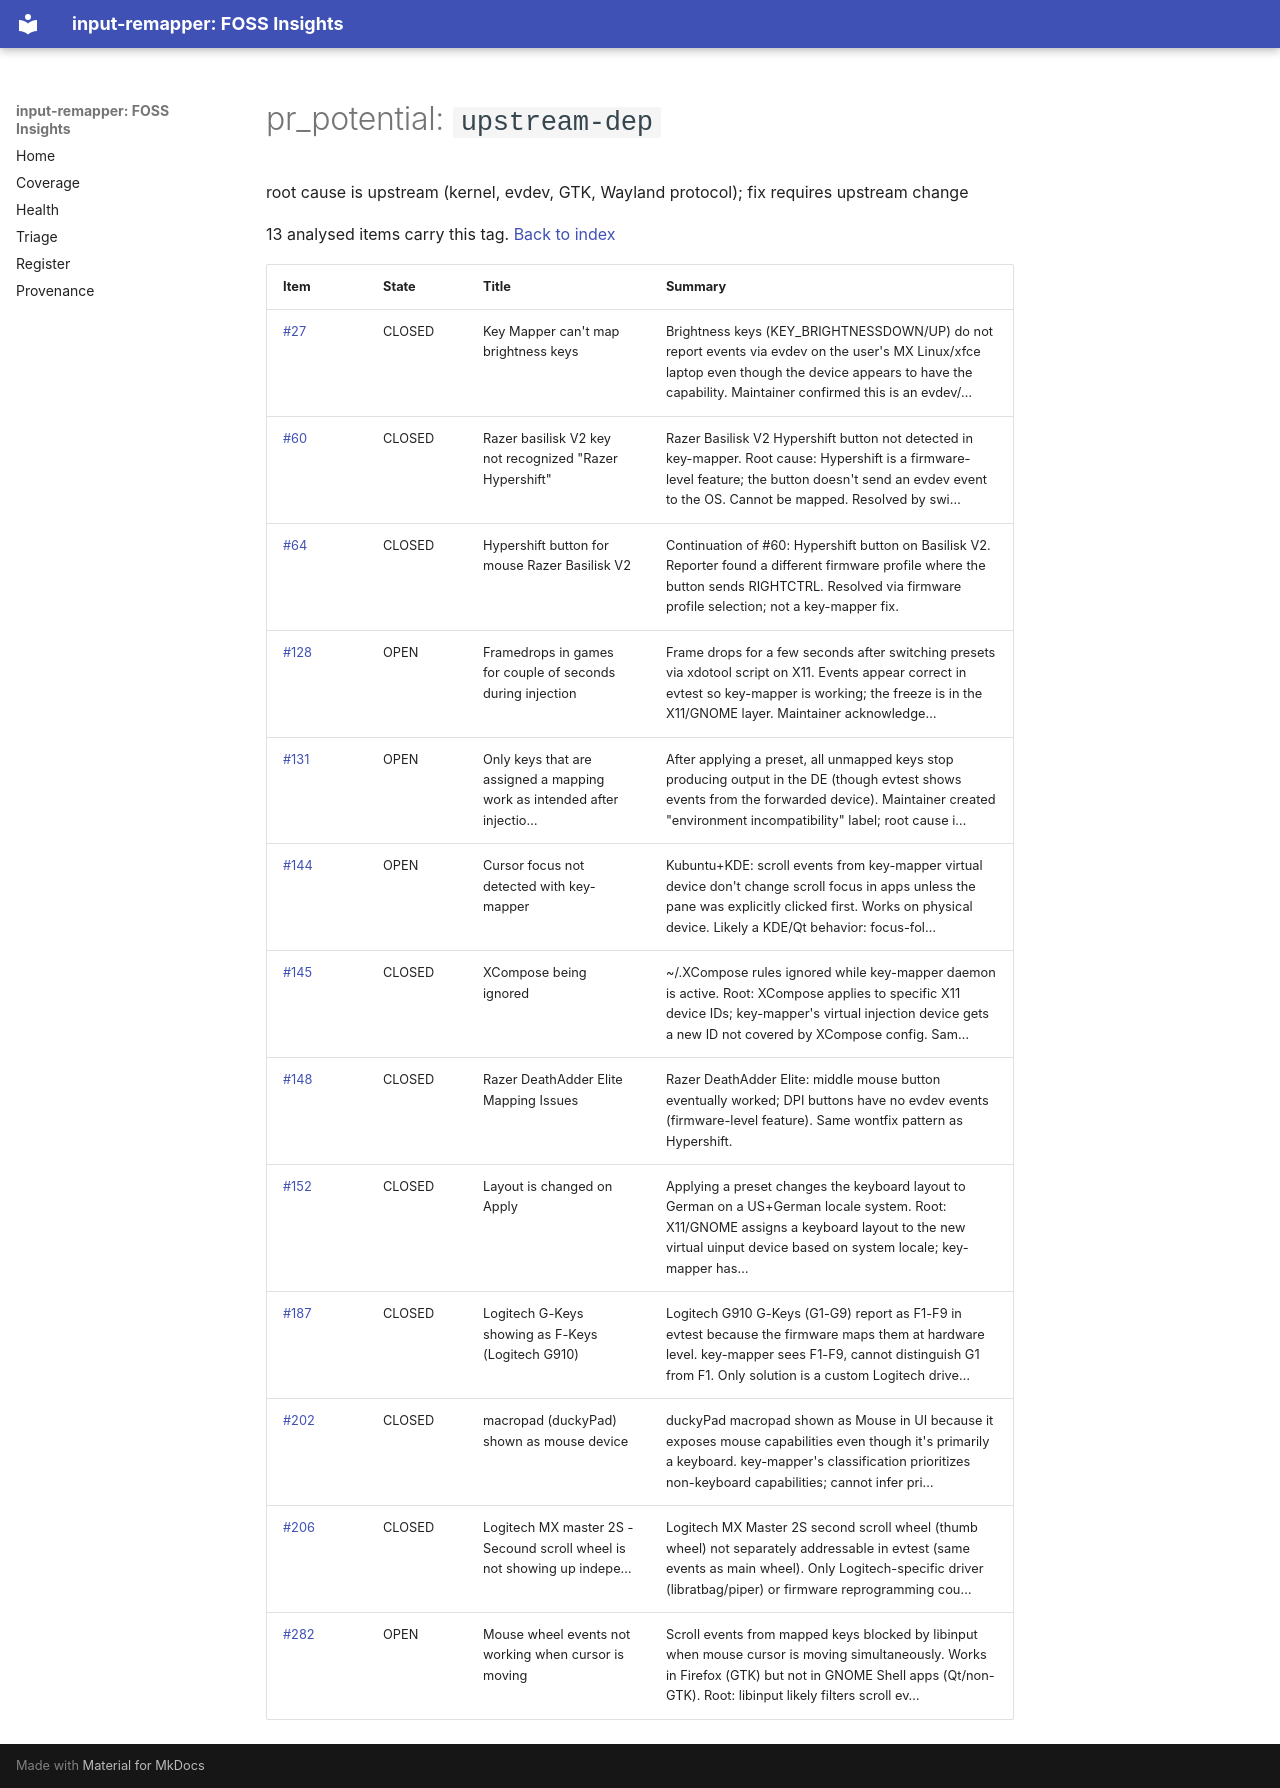

repository: open-commons-observatory/input-remapper-fi · page: by/pr_potential/upstream-dep/index.html · generator: mkdocs

# pr_potential: `upstream-dep`

root cause is upstream (kernel, evdev, GTK, Wayland protocol); fix requires upstream change

13 analysed items carry this tag. [Back to index](../../index.md)

| Item | State | Title | Summary |
|---|---|---|---|
| [#27](https://github.com/sezanzeb/input-remapper/issues/27) | CLOSED | Key Mapper can't map brightness keys | Brightness keys (KEY_BRIGHTNESSDOWN/UP) do not report events via evdev on the user's MX Linux/xfce laptop even though the device appears to have the capability. Maintainer confirmed this is an evdev/… |
| [#60](https://github.com/sezanzeb/input-remapper/issues/60) | CLOSED | Razer basilisk V2 key not recognized "Razer Hypershift" | Razer Basilisk V2 Hypershift button not detected in key-mapper. Root cause: Hypershift is a firmware-level feature; the button doesn't send an evdev event to the OS. Cannot be mapped. Resolved by swi… |
| [#64](https://github.com/sezanzeb/input-remapper/issues/64) | CLOSED | Hypershift button for mouse Razer Basilisk V2 | Continuation of #60: Hypershift button on Basilisk V2. Reporter found a different firmware profile where the button sends RIGHTCTRL. Resolved via firmware profile selection; not a key-mapper fix. |
| [#128](https://github.com/sezanzeb/input-remapper/issues/128) | OPEN | Framedrops in games for couple of seconds during injection | Frame drops for a few seconds after switching presets via xdotool script on X11. Events appear correct in evtest so key-mapper is working; the freeze is in the X11/GNOME layer. Maintainer acknowledge… |
| [#131](https://github.com/sezanzeb/input-remapper/issues/131) | OPEN | Only keys that are assigned a mapping work as intended after injectio… | After applying a preset, all unmapped keys stop producing output in the DE (though evtest shows events from the forwarded device). Maintainer created "environment incompatibility" label; root cause i… |
| [#144](https://github.com/sezanzeb/input-remapper/issues/144) | OPEN | Cursor focus not detected with key-mapper | Kubuntu+KDE: scroll events from key-mapper virtual device don't change scroll focus in apps unless the pane was explicitly clicked first. Works on physical device. Likely a KDE/Qt behavior: focus-fol… |
| [#145](https://github.com/sezanzeb/input-remapper/issues/145) | CLOSED | XCompose being ignored | ~/.XCompose rules ignored while key-mapper daemon is active. Root: XCompose applies to specific X11 device IDs; key-mapper's virtual injection device gets a new ID not covered by XCompose config. Sam… |
| [#148](https://github.com/sezanzeb/input-remapper/issues/148) | CLOSED | Razer DeathAdder Elite Mapping Issues | Razer DeathAdder Elite: middle mouse button eventually worked; DPI buttons have no evdev events (firmware-level feature). Same wontfix pattern as Hypershift. |
| [#152](https://github.com/sezanzeb/input-remapper/issues/152) | CLOSED | Layout is changed on Apply | Applying a preset changes the keyboard layout to German on a US+German locale system. Root: X11/GNOME assigns a keyboard layout to the new virtual uinput device based on system locale; key-mapper has… |
| [#187](https://github.com/sezanzeb/input-remapper/issues/187) | CLOSED | Logitech G-Keys showing as F-Keys (Logitech G910) | Logitech G910 G-Keys (G1-G9) report as F1-F9 in evtest because the firmware maps them at hardware level. key-mapper sees F1-F9, cannot distinguish G1 from F1. Only solution is a custom Logitech drive… |
| [#202](https://github.com/sezanzeb/input-remapper/issues/202) | CLOSED | macropad (duckyPad) shown as mouse device | duckyPad macropad shown as Mouse in UI because it exposes mouse capabilities even though it's primarily a keyboard. key-mapper's classification prioritizes non-keyboard capabilities; cannot infer pri… |
| [#206](https://github.com/sezanzeb/input-remapper/issues/206) | CLOSED | Logitech MX master 2S - Secound scroll wheel is not showing up indepe… | Logitech MX Master 2S second scroll wheel (thumb wheel) not separately addressable in evtest (same events as main wheel). Only Logitech-specific driver (libratbag/piper) or firmware reprogramming cou… |
| [#282](https://github.com/sezanzeb/input-remapper/issues/282) | OPEN | Mouse wheel events not working when cursor is moving | Scroll events from mapped keys blocked by libinput when mouse cursor is moving simultaneously. Works in Firefox (GTK) but not in GNOME Shell apps (Qt/non-GTK). Root: libinput likely filters scroll ev… |
